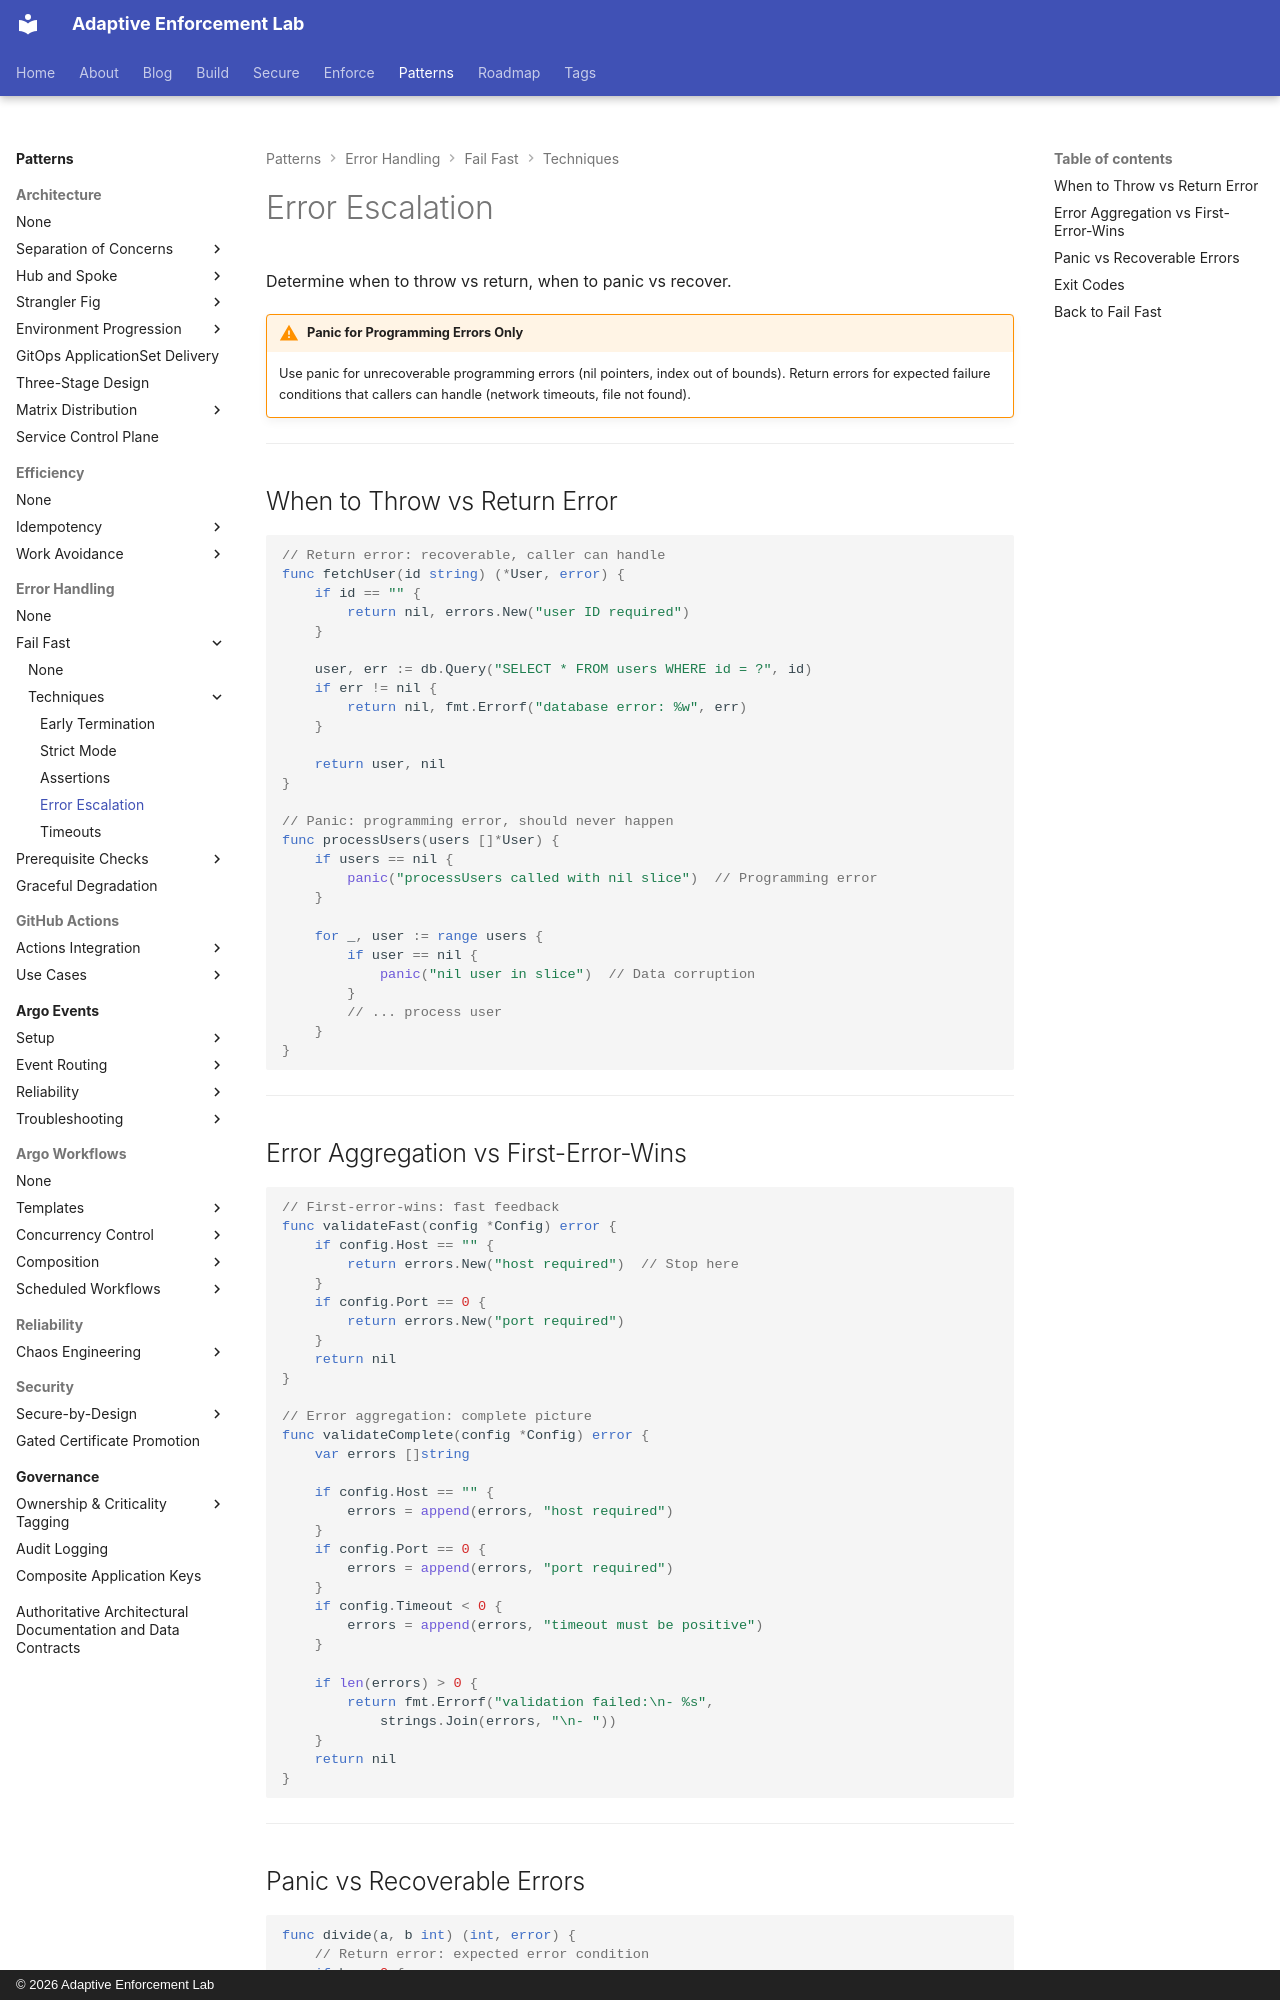

repository: adaptive-enforcement-lab/adaptive-enforcement-lab-com · page: patterns/error-handling/fail-fast/techniques/error-escalation/index.html · generator: mkdocs · copyright: © 2026 Adaptive Enforcement Lab

---
title: Error Escalation
description: >-
  Error escalation strategies: when to throw vs return, error aggregation, panic vs recoverable errors, and exit codes.
tags:
  - fail-fast
  - error-escalation
  - error-handling
provenance: human
---
# Error Escalation

Determine when to throw vs return, when to panic vs recover.

!!! warning "Panic for Programming Errors Only"
    Use panic for unrecoverable programming errors (nil pointers, index out of bounds). Return errors for expected failure conditions that callers can handle (network timeouts, file not found).

---

## When to Throw vs Return Error

```go
// Return error: recoverable, caller can handle
func fetchUser(id string) (*User, error) {
    if id == "" {
        return nil, errors.New("user ID required")
    }

    user, err := db.Query("SELECT * FROM users WHERE id = ?", id)
    if err != nil {
        return nil, fmt.Errorf("database error: %w", err)
    }

    return user, nil
}

// Panic: programming error, should never happen
func processUsers(users []*User) {
    if users == nil {
        panic("processUsers called with nil slice")  // Programming error
    }

    for _, user := range users {
        if user == nil {
            panic("nil user in slice")  // Data corruption
        }
        // ... process user
    }
}
```

---
